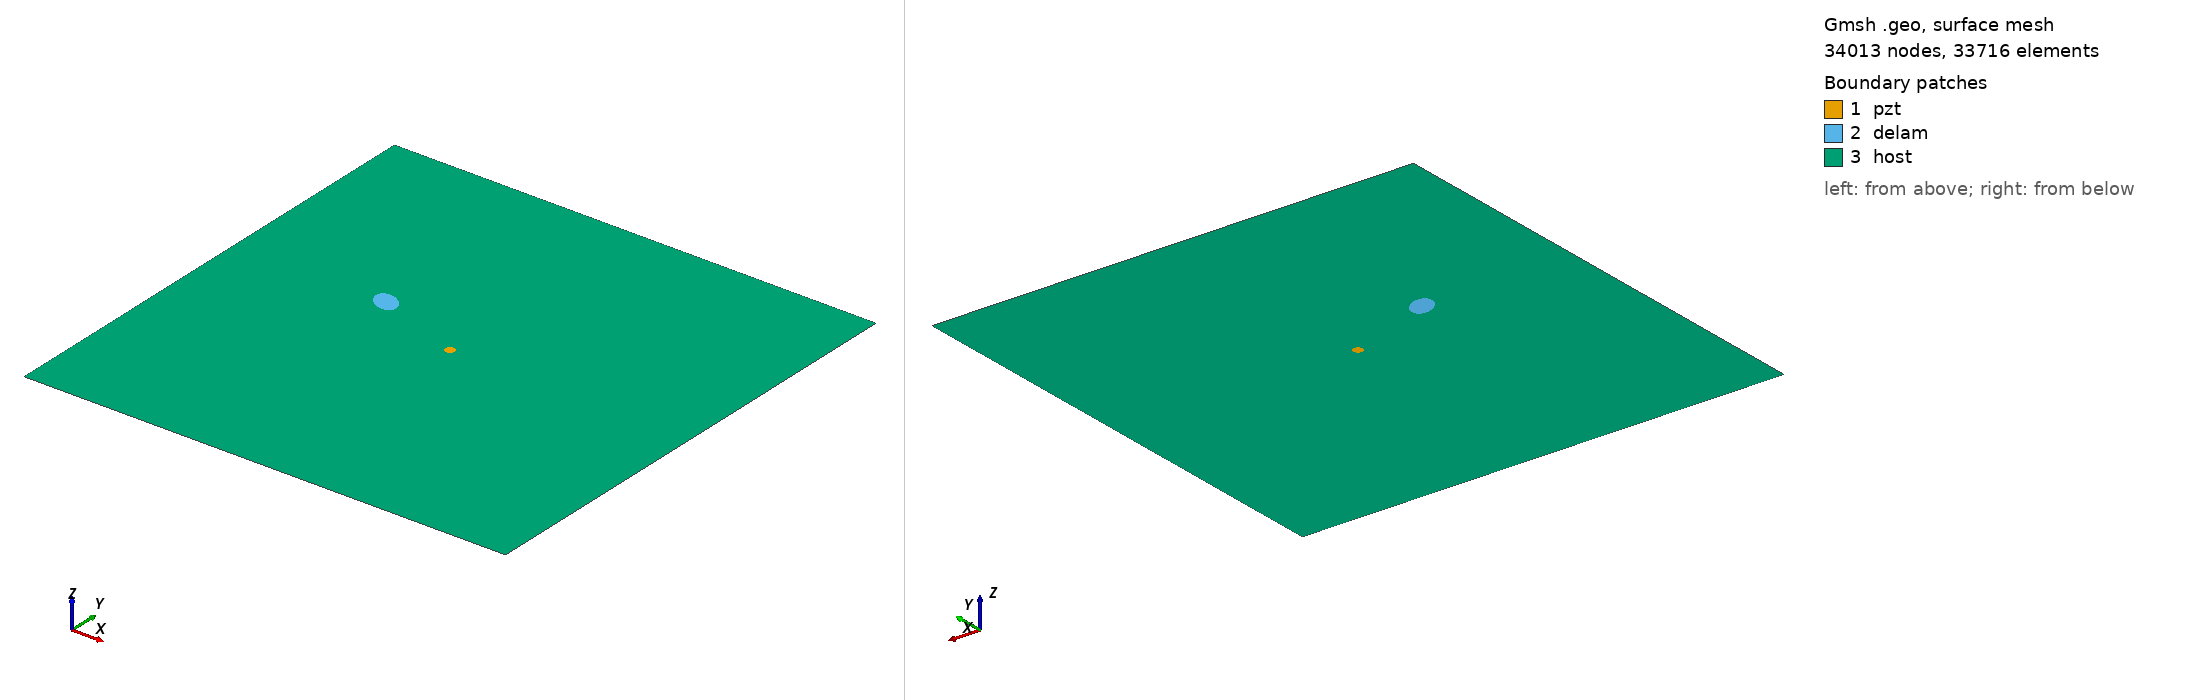

Gmsh geometry script, surface-meshed: 34013 nodes, 33716 surface elements. Boundary patches (legend numbers): 1 pzt, 2 delam, 3 host. Left view from above one corner, right view from below the opposite corner. Legend entries are the model's physical surfaces. The drawing asked Gmsh for element sizes between 1% and 20% of the model's largest extent; the script's own settings can give other sizes.

=== m1_rand_single_delam_477.geo (drawn) ===
SetFactory("OpenCASCADE");
L=0.500000; 
W=0.500000; 
a=0.014988; 
b=0.010087; 
x=0.157908; 
y=0.283398; 
alpha=0.810064 *Pi; 
r=0.005000; 
xpzt=0.250000; 
ypzt=0.250000; 
//+
Point(1) = {0, 0, 0, 1.0};
//+
Point(2) = {L, 0, 0, 1.0};
//+
Point(3) = {L, W, 0, 1.0};
//+
Point(4) = {0, W, 0, 1.0};
//+
Line(1) = {1, 2};
//+
Line(2) = {2, 3};
//+
Line(3) = {3, 4};
//+
Line(4) = {4, 1};
//+
Circle(5) = {xpzt, ypzt, -0, r, 0, 2*Pi};
//+
Ellipse(6) = {x, y, -0, a, b, 0, 2*Pi};
//+
Rotate {{0, 0, 1}, {x, y, 0}, alpha} {
  Curve{6}; 
}
//+
Curve Loop(1) = {4, 1, 2, 3};
//+
Curve Loop(2) = {6};
//+
Curve Loop(3) = {5};
//+
Curve Loop(4) = {6};
//+
Curve Loop(5) = {5};
//+
Plane Surface(1) = {5};
//+
Plane Surface(2) = {4};
//+
Plane Surface(3) = {1, 2, 3};
//+
Point(9) = {xpzt, ypzt, 0, 1.0};
//+
Point{9} In Surface {1};// mesh node at centre of pzt
//+
Physical Surface("pzt") = {1};
//+
Physical Surface("delam") = {2};
//+
Physical Surface("host") = {3};

Mesh.Algorithm = 6; // Frontal
Mesh.CharacteristicLengthFactor = 0.068000;
Mesh.CharacteristicLengthMin = 0.001000;
Mesh.CharacteristicLengthMax = 0.200000;
Mesh.RecombineAll = 1; // Apply recombination algorithm
Mesh.SubdivisionAlgorithm = 1; // 1: all quadrangles
Mesh.Smoothing = 1;
